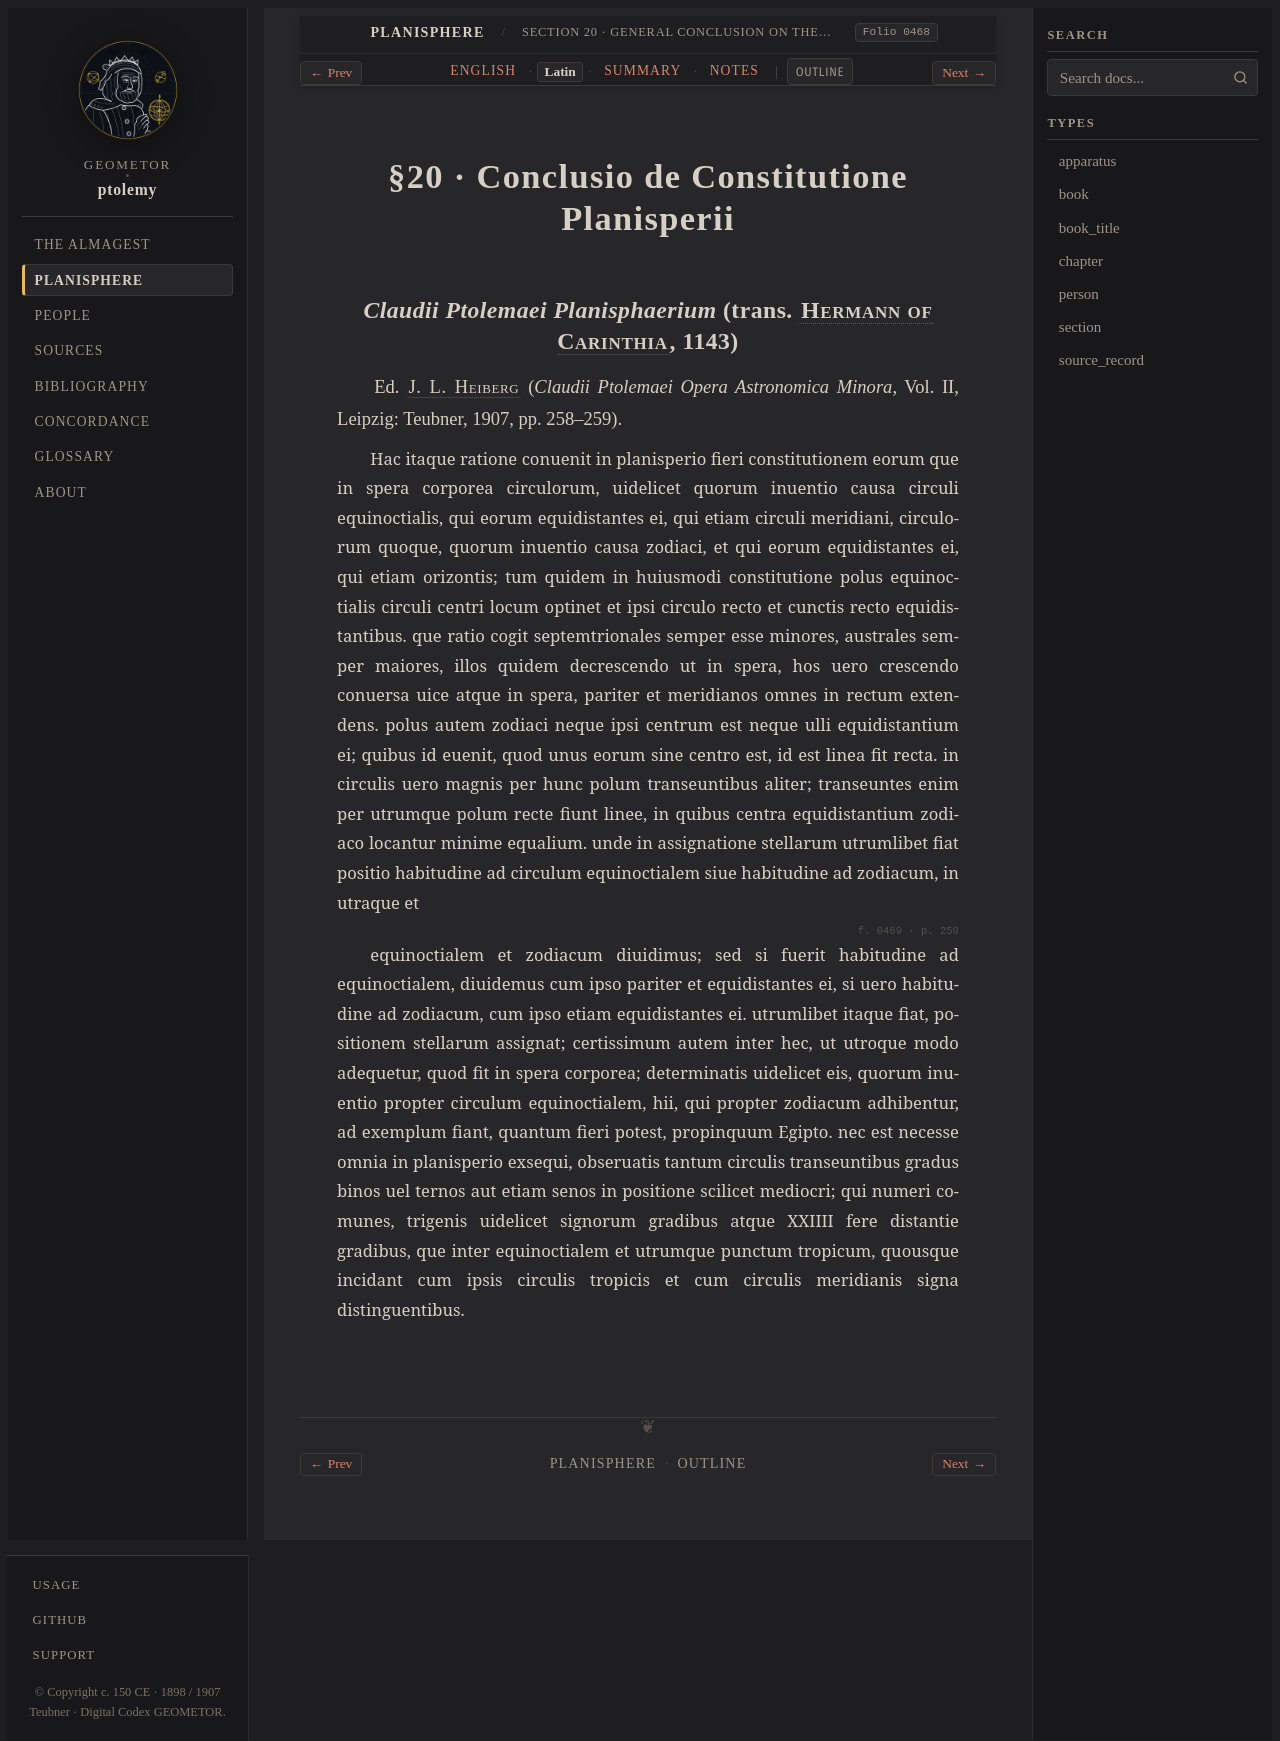

repository: geometor/ptolemy · page: planisphaerium/prop_20/la.html · generator: sphinx

:order: 20
:type: section
:book: Planisphaerium
:title: §20 · Conclusio de Constitutione Planisperii
:folio: heiberg_1907_opera_minora_vol2:0468

.. _planisphaerium-prop-20-la:

§20 · Conclusio de Constitutione Planisperii
============================================

*Claudii Ptolemaei Planisphaerium* (trans. :person:`Hermann of Carinthia <hermann>`, 1143)
------------------------------------------------------------------------------------------

Ed. :person:`J. L. Heiberg <heiberg>` (*Claudii Ptolemaei Opera Astronomica Minora*, Vol. II, Leipzig: Teubner, 1907, pp. 258–259).

.. container:: latin-text

   .. folio:: heiberg_1907_opera_minora_vol2:0468
      :page: p. 258

   Hac itaque ratione conuenit in planisperio fieri constitutionem eorum que in spera corporea circulorum,
   uidelicet quorum inuentio causa circuli equinoctialis, qui eorum equidistantes ei, qui etiam circuli meridiani, circulorum quoque,
   quorum inuentio causa zodiaci, et qui eorum equidistantes ei, qui etiam orizontis; tum quidem in huiusmodi constitutione
   polus equinoctialis circuli centri locum optinet et ipsi circulo recto et cunctis recto equidistantibus. que ratio cogit
   septemtrionales semper esse minores, australes semper maiores, illos quidem decrescendo ut in spera, hos uero crescendo
   conuersa uice atque in spera, pariter et meridianos omnes in rectum extendens. polus autem zodiaci neque ipsi centrum est
   neque ulli equidistantium ei; quibus id euenit, quod unus eorum sine centro est, id est linea fit recta.
   in circulis uero magnis per hunc polum transeuntibus aliter; transeuntes enim per utrumque polum recte fiunt linee,
   in quibus centra equidistantium zodiaco locantur minime equalium. unde in assignatione stellarum utrumlibet fiat positio
   habitudine ad circulum equinoctialem siue habitudine ad zodiacum, in utraque et

   .. folio:: heiberg_1907_opera_minora_vol2:0469
      :page: p. 259

   equinoctialem et zodiacum diuidimus;
   sed si fuerit habitudine ad equinoctialem, diuidemus cum ipso pariter et equidistantes ei, si uero habitudine ad zodiacum,
   cum ipso etiam equidistantes ei. utrumlibet itaque fiat, positionem stellarum assignat; certissimum autem inter hec, ut utroque modo
   adequetur, quod fit in spera corporea; determinatis uidelicet eis, quorum inuentio propter circulum equinoctialem, hii, qui propter zodiacum
   adhibentur, ad exemplum fiant, quantum fieri potest, propinquum Egipto. nec est necesse omnia in planisperio exsequi, obseruatis tantum
   circulis transeuntibus gradus binos uel ternos aut etiam senos in positione scilicet mediocri; qui numeri comunes, trigenis
   uidelicet signorum gradibus atque XXIIII fere distantie gradibus, que inter equinoctialem et utrumque punctum tropicum,
   quousque incidant cum ipsis circulis tropicis et cum circulis meridianis signa distinguentibus.
